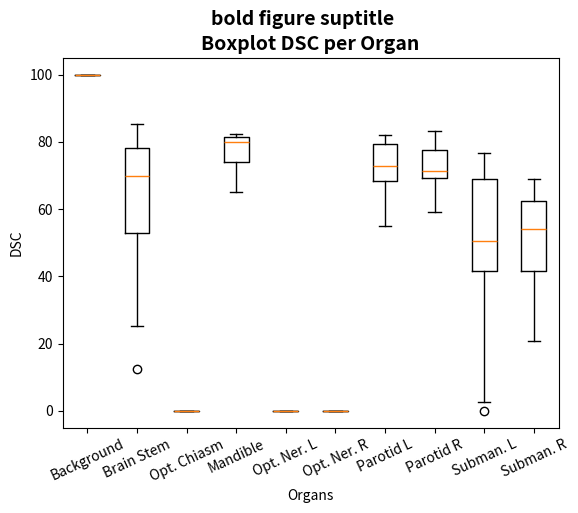

Recreate this plot in Python.
# libraries
import matplotlib.pyplot as plt

organs = [
    'Background',
    'Brain Stem',
    'Opt. Chiasm',
    'Mandible',
    'Opt. Ner. L',
    'Opt. Ner. R',
    'Parotid L',
    'Parotid R',
    'Subman. L',
    'Subman. R'
]

# Creating dataset
data_1 = [99.87812805175781, 99.87369537353516, 99.94606018066406, 99.93517303466797, 99.91661071777344,
          99.9234619140625, 99.90424346923828, 99.90361785888672, 99.94754791259766, 99.95294189453125]
data_2 = [79.27519989013672, 65.62236785888672, 51.36476135253906, 78.96709442138672, 73.89044189453125,
          25.321102142333984, 57.78175735473633, 12.358882904052734, 76.0916976928711, 85.28553771972656]
data_3 = [0.0, 0.0, 0.0, 0.0, 0.0, 0.0, 0.0, 0.0, 0.0, 0.0]
data_4 = [65.21202850341797, 79.41487121582031, 81.61241149902344, 79.80852508544922, 71.10395812988281,
          82.31537628173828, 80.35713958740234, 72.05692291259766, 82.16178131103516, 80.72369384765625]
data_5 = [0.0, 0.0, 0.0, 0.0, 0.0, 0.0, 0.0, 0.0, 0.0, 0.0]
data_6 = [0.0, 0.0, 0.0, 0.0, 0.0, 0.0, 0.0, 0.0, 0.0, 0.0]
data_7 = [80.6937484741211, 73.83023071289062, 82.15179443359375, 75.25530242919922, 68.40914916992188,
          71.61516571044922, 57.56724548339844, 54.87646484375, 68.20973205566406, 81.8565444946289]
data_8 = [71.92049407958984, 69.87572479248047, 69.02788543701172, 81.6805648803711, 78.38492584228516,
          74.59222412109375, 59.19125747680664, 67.46054077148438, 70.84148406982422, 83.11048889160156]
data_9 = [71.38331604003906, 76.71102905273438, 73.29376983642578, 45.6716423034668, 40.28605651855469,
          46.82539749145508, 2.7397260665893555, 0.0, 61.51723861694336, 54.062496185302734]
data_10 = [64.2297592163086, 60.89266586303711, 56.06694793701172, 69.0240478515625, 40.25316619873047,
           20.833332061767578, 21.153846740722656, 51.82291793823242, 63.05084991455078, 45.942230224609375]

data = [data_1, data_2, data_3, data_4, data_5, data_6, data_7, data_8, data_9, data_10]

# figure related code
fig = plt.figure()
fig.suptitle('bold figure suptitle', fontsize=14, fontweight='bold')

ax = fig.add_subplot(111)
ax.boxplot(data)

ax.set_title('Boxplot DSC per Organ', fontsize=14, fontweight='bold')
ax.set_xticklabels(organs, rotation=25, fontsize=10)
ax.set_xlabel('Organs')
ax.set_ylabel('DSC')

plt.show()
